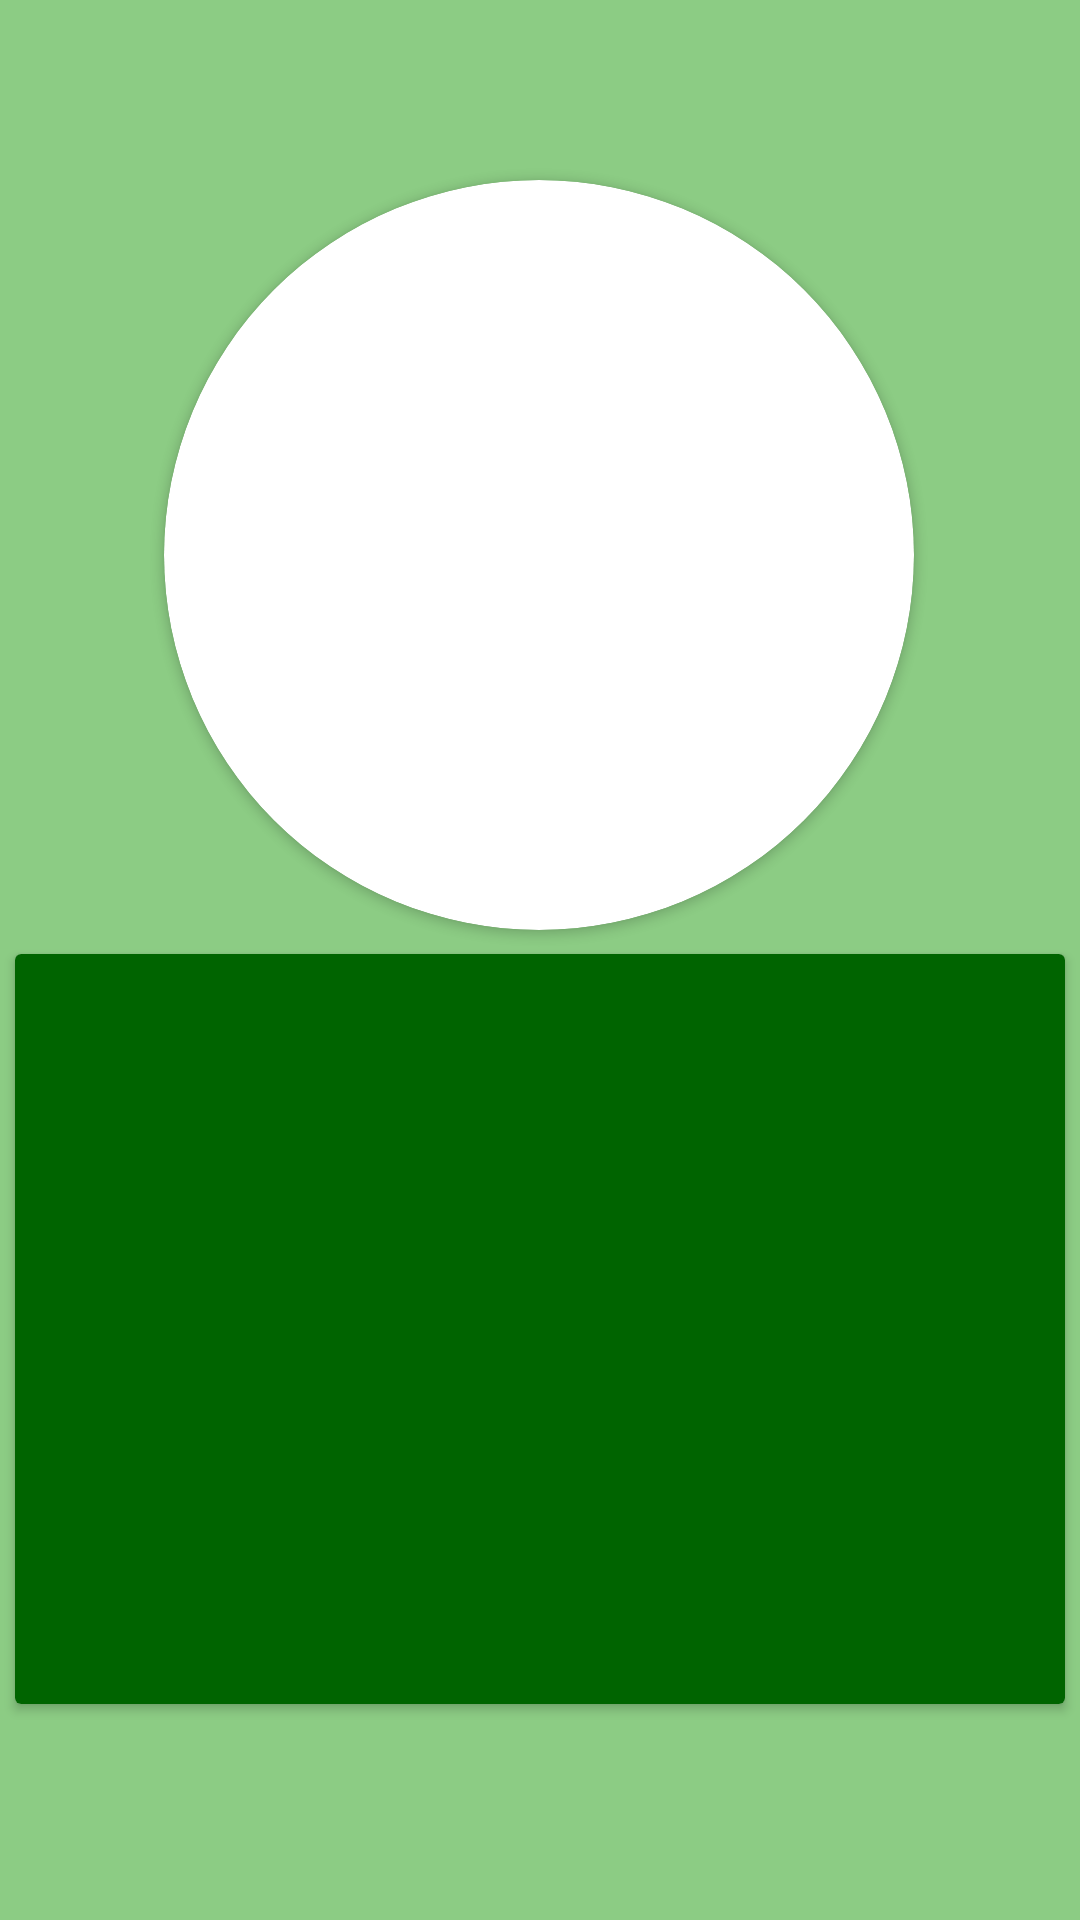

Here is an Android app screen rendered from its layout file. Give the layout XML and the strings, colors and styles it references.
<!-- AndroidManifest.xml: application theme Theme.AnimalsApp -->
<!-- res/layout/activity_animal_info.xml -->
<?xml version="1.0" encoding="utf-8"?>
<androidx.constraintlayout.widget.ConstraintLayout xmlns:android="http://schemas.android.com/apk/res/android"
    xmlns:app="http://schemas.android.com/apk/res-auto"
    xmlns:tools="http://schemas.android.com/tools"
    android:id="@+id/main"
    android:layout_width="match_parent"
    android:layout_height="match_parent"
    tools:context=".AnimalInfo"
    android:background="@color/colorAccent">

    <androidx.cardview.widget.CardView
        android:id="@+id/cardView3"
        android:layout_width="250dp"
        android:layout_height="250dp"
        android:layout_marginTop="60dp"
        app:cardCornerRadius="125dp"
        app:layout_constraintEnd_toEndOf="parent"
        app:layout_constraintHorizontal_bias="0.496"
        app:layout_constraintStart_toStartOf="parent"
        app:layout_constraintTop_toTopOf="parent">

        <ImageView
            android:id="@+id/imgCircled"
            android:layout_width="match_parent"
            android:layout_height="235dp"
            android:layout_marginTop="14dp"
            android:scaleType="centerCrop" />
    </androidx.cardview.widget.CardView>

    <androidx.cardview.widget.CardView
        android:id="@+id/cardView2"
        android:layout_width="350dp"
        android:layout_height="250dp"
        android:layout_marginTop="8dp"
        android:background="@android:color/transparent"
        app:layout_constraintEnd_toEndOf="parent"
        app:layout_constraintHorizontal_bias="0.491"
        app:layout_constraintStart_toStartOf="parent"
        app:layout_constraintTop_toBottomOf="@+id/cardView3">

        <TextView
            android:id="@+id/animal"
            android:layout_width="match_parent"
            android:layout_height="match_parent"
            android:background="@color/colorPrimary"
            android:padding="10dp"
            android:textAlignment="center"
            tools:text="sometext"
            android:textSize="20dp"
            android:textColor="@android:color/white"
            android:textStyle="bold"/>
    </androidx.cardview.widget.CardView>

</androidx.constraintlayout.widget.ConstraintLayout>
<!-- resources referenced by this layout -->
<resources>
  <color name="colorAccent">#79119900</color>
  <color name="colorPrimary">#006400</color>
  <style name="Theme.AnimalsApp" parent="Base.Theme.AnimalsApp" />
  <style name="Base.Theme.AnimalsApp" parent="Theme.AppCompat.Light.DarkActionBar">
          <item name="colorPrimary">@color/colorPrimary</item>
          <item name="colorPrimaryDark">@color/colorPrimaryDark</item>
          <item name="colorAccent">@color/colorAccent</item>
      </style>
  <color name="colorPrimaryDark">#002f11</color>
</resources>
